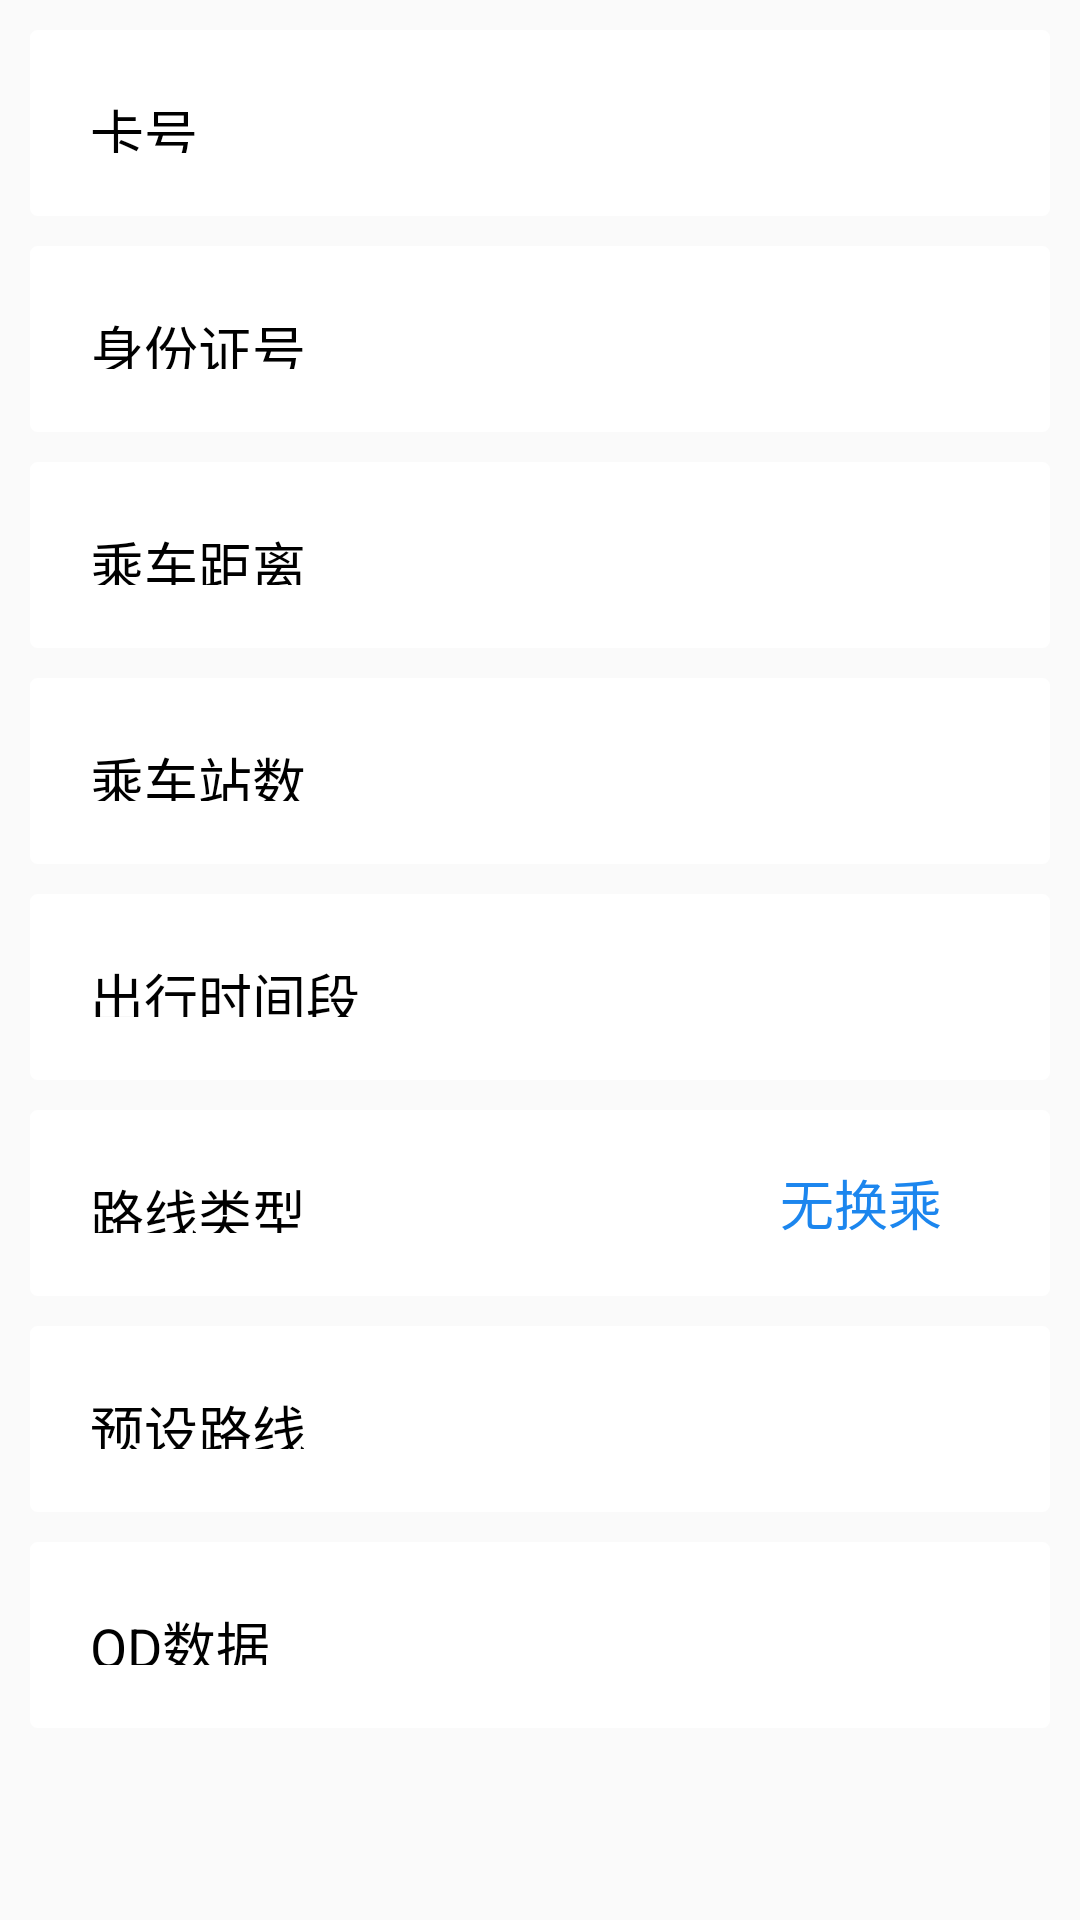

This screen was rendered from an Android layout file. Write that file and the resources it references.
<!-- AndroidManifest.xml: application theme CustomActionBarTheme -->
<!-- res/layout/fragment_od_setting.xml -->
<?xml version="1.0" encoding="utf-8"?>
<RelativeLayout xmlns:android="http://schemas.android.com/apk/res/android"
    xmlns:app="http://schemas.android.com/tools"
    android:layout_width="match_parent"
    android:layout_height="match_parent"
    android:orientation="vertical" >

    <ScrollView
        android:id="@+id/scrollView1"
        android:layout_width="wrap_content"
        android:layout_height="wrap_content"
        android:layout_alignParentLeft="true"
        android:layout_alignParentTop="true" >

        <LinearLayout
            android:layout_width="match_parent"
            android:layout_height="wrap_content"
            android:orientation="vertical" >

            <RelativeLayout
                android:id="@+id/odSettingCardNumRL"
                style="@style/settingStyle"
                android:layout_width="match_parent"
                android:clickable="true" >

                <TextView
                    android:id="@+id/odSettingTV_cardNum_tag"
                    style="@style/psTvStyleTag"
                    android:text="卡号" />

                <ImageView
                    android:id="@+id/odSettingCardNumIV"
                    style="@style/psIvStyle" />

                <TextView
                    android:id="@+id/odSettingTV_cardNum"
                    style="@style/psTvStyle"
                    android:layout_toLeftOf="@+id/odSettingCardNumIV" />
            </RelativeLayout>

            <RelativeLayout
                android:id="@+id/odSettingIDNumRL"
                style="@style/settingStyle"
                android:layout_width="match_parent"
                android:clickable="true" >

                <TextView
                    android:id="@+id/odSettingTV_IDNum_tag"
                    style="@style/psTvStyleTag"
                    android:text="身份证号" />

                <ImageView
                    android:id="@+id/odSettingIDNumIV"
                    style="@style/psIvStyle" />

                <TextView
                    android:id="@+id/odSettingTV_IDNum"
                    style="@style/psTvStyle"
                    android:layout_toLeftOf="@+id/odSettingIDNumIV" />
            </RelativeLayout>

            <RelativeLayout
                android:id="@+id/odSettingDistanceRL"
                style="@style/settingStyle"
                android:layout_width="match_parent"
                android:clickable="true" >

                <TextView
                    android:id="@+id/odSettingTV_distance_tag"
                    style="@style/psTvStyleTag"
                    android:text="乘车距离" />

                <ImageView
                    android:id="@+id/odSettingDistanceIV"
                    style="@style/psIvStyle" />

                <TextView
                    android:id="@+id/odSettingTV_distance"
                    style="@style/psTvStyle"
                    android:layout_toLeftOf="@+id/odSettingDistanceIV" />
            </RelativeLayout>
            
            <RelativeLayout
                android:id="@+id/odSettingStationCountRL"
                style="@style/settingStyle"
                android:layout_width="match_parent"
                android:clickable="true" >

                <TextView
                    android:id="@+id/odSettingStationCountTagTV"
                    style="@style/psTvStyleTag"
                    android:text="乘车站数" />

                <ImageView
                    android:id="@+id/odSettingStationCountIV"
                    style="@style/psIvStyle" />

                <TextView
                    android:id="@+id/odSettingStationCountTV"
                    style="@style/psTvStyle"
                    android:layout_toLeftOf="@+id/odSettingStationCountIV" />
            </RelativeLayout>
            
            <RelativeLayout
                android:id="@+id/odSettingTimePeriodRL"
                style="@style/settingStyle"
                android:layout_width="match_parent"
                android:clickable="true" >

                <TextView
                    android:id="@+id/odSettingTimePeriodTagTV"
                    style="@style/psTvStyleTag"
                    android:text="出行时间段" />

                <ImageView
                    android:id="@+id/odSettingTimePeriodIV"
                    style="@style/psIvStyle" />

                <TextView
                    android:id="@+id/odSettingTimePeriodTV"
                    style="@style/psTvStyle"
                    android:layout_toLeftOf="@+id/odSettingTimePeriodIV" />
            </RelativeLayout>

            <RelativeLayout
                android:id="@+id/odSettingTypeRL"
                style="@style/settingStyle"
                android:layout_width="match_parent"
                android:clickable="true" >

                <TextView
                    android:id="@+id/odSettingTV_type_tag"
                    style="@style/psTvStyleTag"
                    android:text="路线类型" />

                <ImageView
                    android:id="@+id/odSettingTypeIV"
                    style="@style/psIvStyle" />

                <TextView
                    android:id="@+id/odSettingTV_type"
                    style="@style/psTvStyle"
                    android:layout_toLeftOf="@+id/odSettingTypeIV"
                    android:text="无换乘" />
            </RelativeLayout>

            <RelativeLayout
                android:id="@+id/odSettingLineRL"
                style="@style/settingStyle"
                android:layout_width="match_parent"
                android:clickable="true" >

                <TextView
                    android:id="@+id/odSettingTV_line_tag"
                    style="@style/psTvStyleTag"
                    android:text="预设路线" />

                <ImageView
                    android:id="@+id/odSettingLineIV"
                    style="@style/psIvStyle" />

                <TextView
                    android:id="@+id/odSettingTV_lineTV"
                    style="@style/psTvStyle"
                    android:layout_toLeftOf="@+id/odSettingLineIV" />
            </RelativeLayout>

            <RelativeLayout
                android:id="@+id/odSettingDataRL"
                style="@style/settingStyle"
                android:layout_width="match_parent"
                android:clickable="true" >

                <TextView
                    android:id="@+id/odSettingTV_data_tag"
                    style="@style/psTvStyleTag"
                    android:text="OD数据" />

                <ImageView
                    android:id="@+id/odSettingDataIV"
                    style="@style/psIvStyle" />

                <TextView
                    android:id="@+id/odSettingTV_data"
                    style="@style/psTvStyle"
                    android:layout_toLeftOf="@+id/wsSettingDataIV"
                    android:visibility="gone" />
            </RelativeLayout>
        </LinearLayout>

    </ScrollView>

</RelativeLayout>
<!-- resources referenced by this layout -->
<resources>
  <style name="psIvStyle">
          <item name="android:layout_width">wrap_content</item>
          <item name="android:layout_marginLeft">10dp</item>
          <item name="android:layout_height">wrap_content</item>
          <item name="android:layout_marginRight">1dp</item>
          <item name="android:layout_centerVertical">true</item>
          <item name="android:layout_alignParentRight">true</item>
          <item name="android:src">@drawable/botton_bg_arrowright</item>
      </style>
  <style name="psTvStyle">
          <item name="android:layout_width">wrap_content</item>
          <item name="android:layout_height">wrap_content</item>
          <item name="android:layout_marginRight">15dp</item>
          <item name="android:textColor">#1C86EE</item>
          <item name="android:layout_centerVertical">true</item>
          <item name="android:textSize">18sp</item>
          <item name="android:singleLine">true</item>
          <item name="android:maxEms">9</item>
          <item name="android:ellipsize">end</item>
      </style>
  <style name="psTvStyleTag">
          <item name="android:layout_width">wrap_content</item>
          <item name="android:layout_marginLeft">10dp</item>
          <item name="android:layout_height">wrap_content</item>
          <item name="android:layout_marginTop">22dp</item>
          <item name="android:textColor">@color/black</item>
          <item name="android:textSize">18sp</item>
          <item name="android:layout_alignParentLeft">true</item>
          <item name="android:layout_centerVertical">true</item>
      </style>
  <style name="settingStyle">
          <item name="android:layout_width">match_parent</item>
          <item name="android:layout_height">62dp</item>
          <item name="android:layout_alignParentLeft">true</item>
          <item name="android:layout_marginLeft">10dp</item>
          <item name="android:layout_marginRight">10dp</item>
          <item name="android:layout_marginTop">10dp</item>
          <item name="android:background">@drawable/more_item_selector</item>
          <item name="android:layout_centerHorizontal">true</item>
          <item name="android:layout_centerVertical">true</item>
      </style>
  <color name="black">#000000</color>
  <style name="MyActionBar" parent="@style/Widget.AppCompat.ActionBar">
          <item name="android:background">@color/action_background_blue</item>
          <item name="android:titleTextStyle">@style/MyActionBarTitleText</item>
          <item name="android:height">40dp</item>
  
          
          <item name="background">@color/action_background_blue</item>
          <item name="titleTextStyle">@style/MyActionBarTitleText</item>
          <item name="height">40dp</item>
      </style>
  <style name="MyActionBarTabText" parent="@style/Widget.AppCompat.ActionBar.TabText">
          <item name="android:textColor">@drawable/action_bar_color</item>
          <item name="android:textStyle">normal</item>
          <item name="android:textSize">14.0sp</item>
      </style>
  <style name="MyActionBarTabBars" parent="@style/Widget.AppCompat.ActionBar.TabBar">
          <item name="android:showDividers">none</item>
          <item name="android:background">@color/white</item>
  
          <item name="showDividers">none</item>
          <item name="background">@color/white</item>
      </style>
  <color name="white">#FFFFFF</color>
  <color name="action_tab_text_blue">#2EA9DF</color>
  <color name="action_background_blue">#1E7DB4</color>
  <style name="MyActionBarTitleText" parent="@style/TextAppearance.AppCompat.Widget.ActionBar.Title">
          <item name="android:textColor">@android:color/white</item>
      </style>
  <!-- drawable action_bar_color (drawable-ldpi) -->
  <?xml version="1.0" encoding="utf-8"?>
  <selector xmlns:android="http://schemas.android.com/apk/res/android">
      <item
          android:color="@color/action_tab_text_blue"
          android:state_selected="true" />
      <item 
          android:color="@color/black"
          android:state_selected="false" />
  </selector>
</resources>
